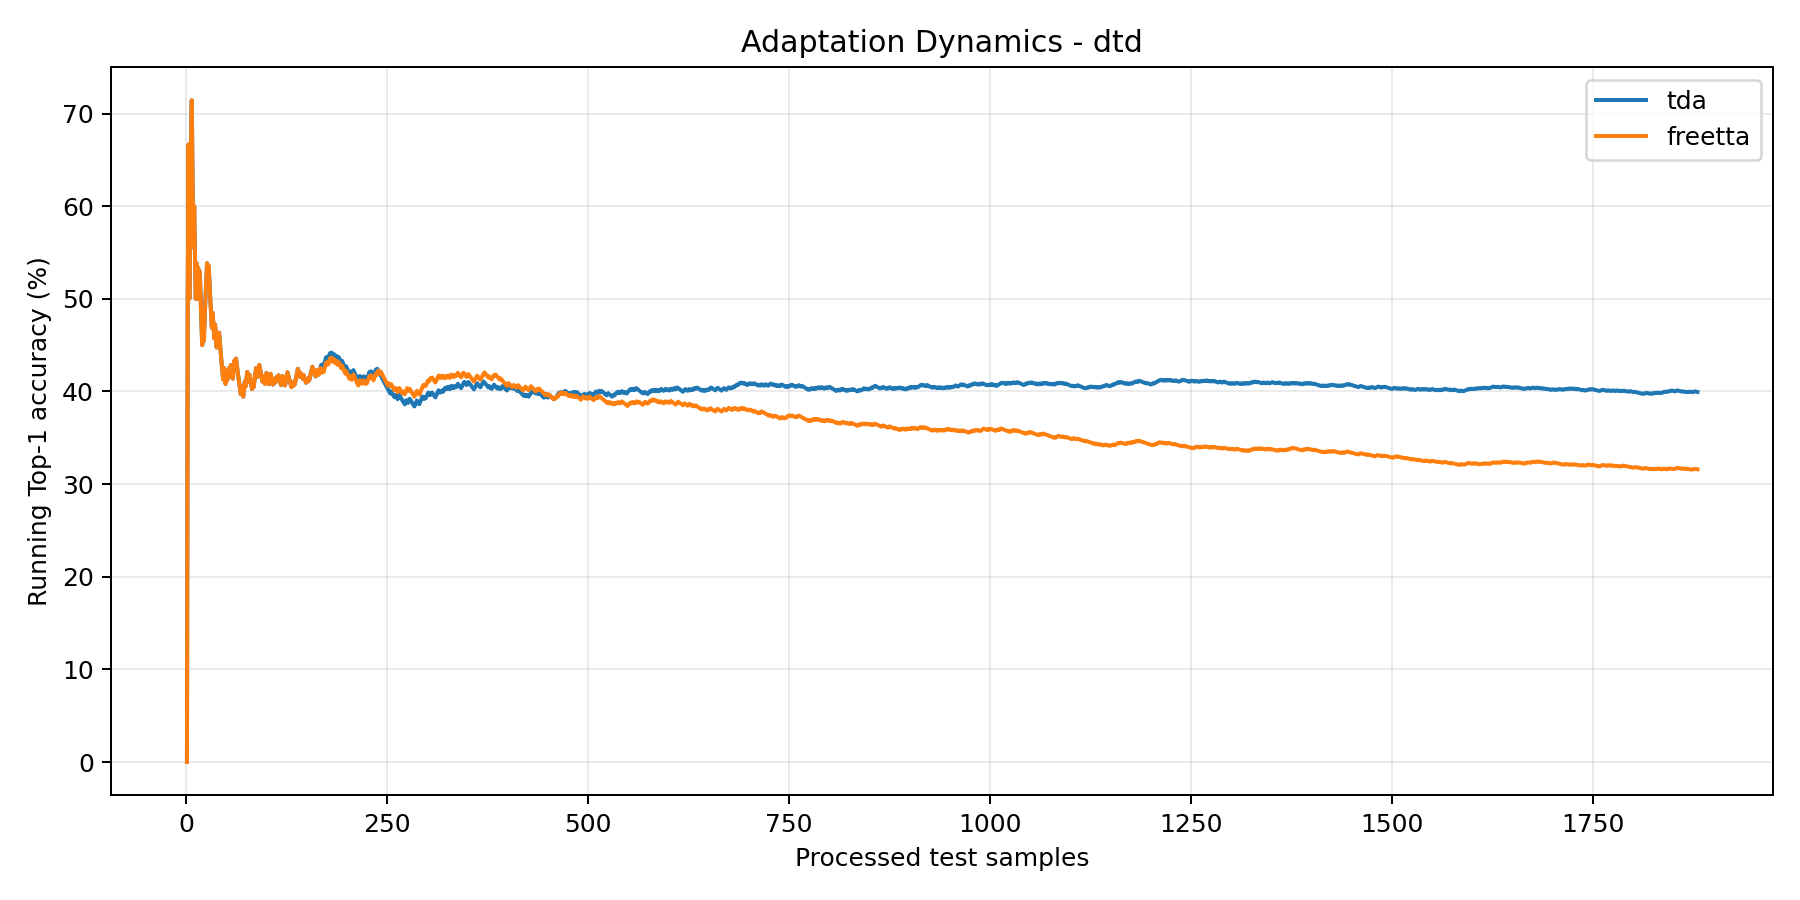

Data behind this chart, as committed beside it:
step, tda_running_acc, freetta_running_acc
1, 0.0, 0.0
2, 0.5, 0.5
3, 0.6667, 0.6667
4, 0.5, 0.5
5, 0.6, 0.6
6, 0.6667, 0.6667
7, 0.7143, 0.7143
8, 0.625, 0.625
9, 0.5556, 0.5556
10, 0.6, 0.6
11, 0.5455, 0.5455
12, 0.5, 0.5
13, 0.5385, 0.5385
14, 0.5, 0.5
15, 0.5333, 0.5333
16, 0.5, 0.5
17, 0.5294, 0.5294
18, 0.5, 0.5
19, 0.4737, 0.4737
20, 0.45, 0.45
21, 0.4762, 0.4762
22, 0.4545, 0.4545
23, 0.4783, 0.4783
24, 0.5, 0.5
25, 0.52, 0.52
26, 0.5385, 0.5385
27, 0.5185, 0.5185
28, 0.5357, 0.5357
29, 0.5172, 0.5172
30, 0.5, 0.5
31, 0.4839, 0.4839
32, 0.4688, 0.4688
33, 0.4848, 0.4848
34, 0.4706, 0.4706
35, 0.4571, 0.4571
36, 0.4722, 0.4722
37, 0.4595, 0.4595
38, 0.4474, 0.4474
39, 0.4615, 0.4615
40, 0.45, 0.45
41, 0.4634, 0.4634
42, 0.4524, 0.4524
43, 0.4419, 0.4419
44, 0.4318, 0.4318
45, 0.4222, 0.4222
46, 0.413, 0.413
47, 0.4255, 0.4255
48, 0.4167, 0.4167
49, 0.4082, 0.4082
50, 0.42, 0.42
51, 0.4118, 0.4118
52, 0.4231, 0.4231
53, 0.4151, 0.4151
54, 0.4259, 0.4259
55, 0.4182, 0.4182
56, 0.4286, 0.4286
57, 0.4211, 0.4211
58, 0.4138, 0.4138
59, 0.4237, 0.4237
60, 0.4333, 0.4333
... 1,820 more rows
